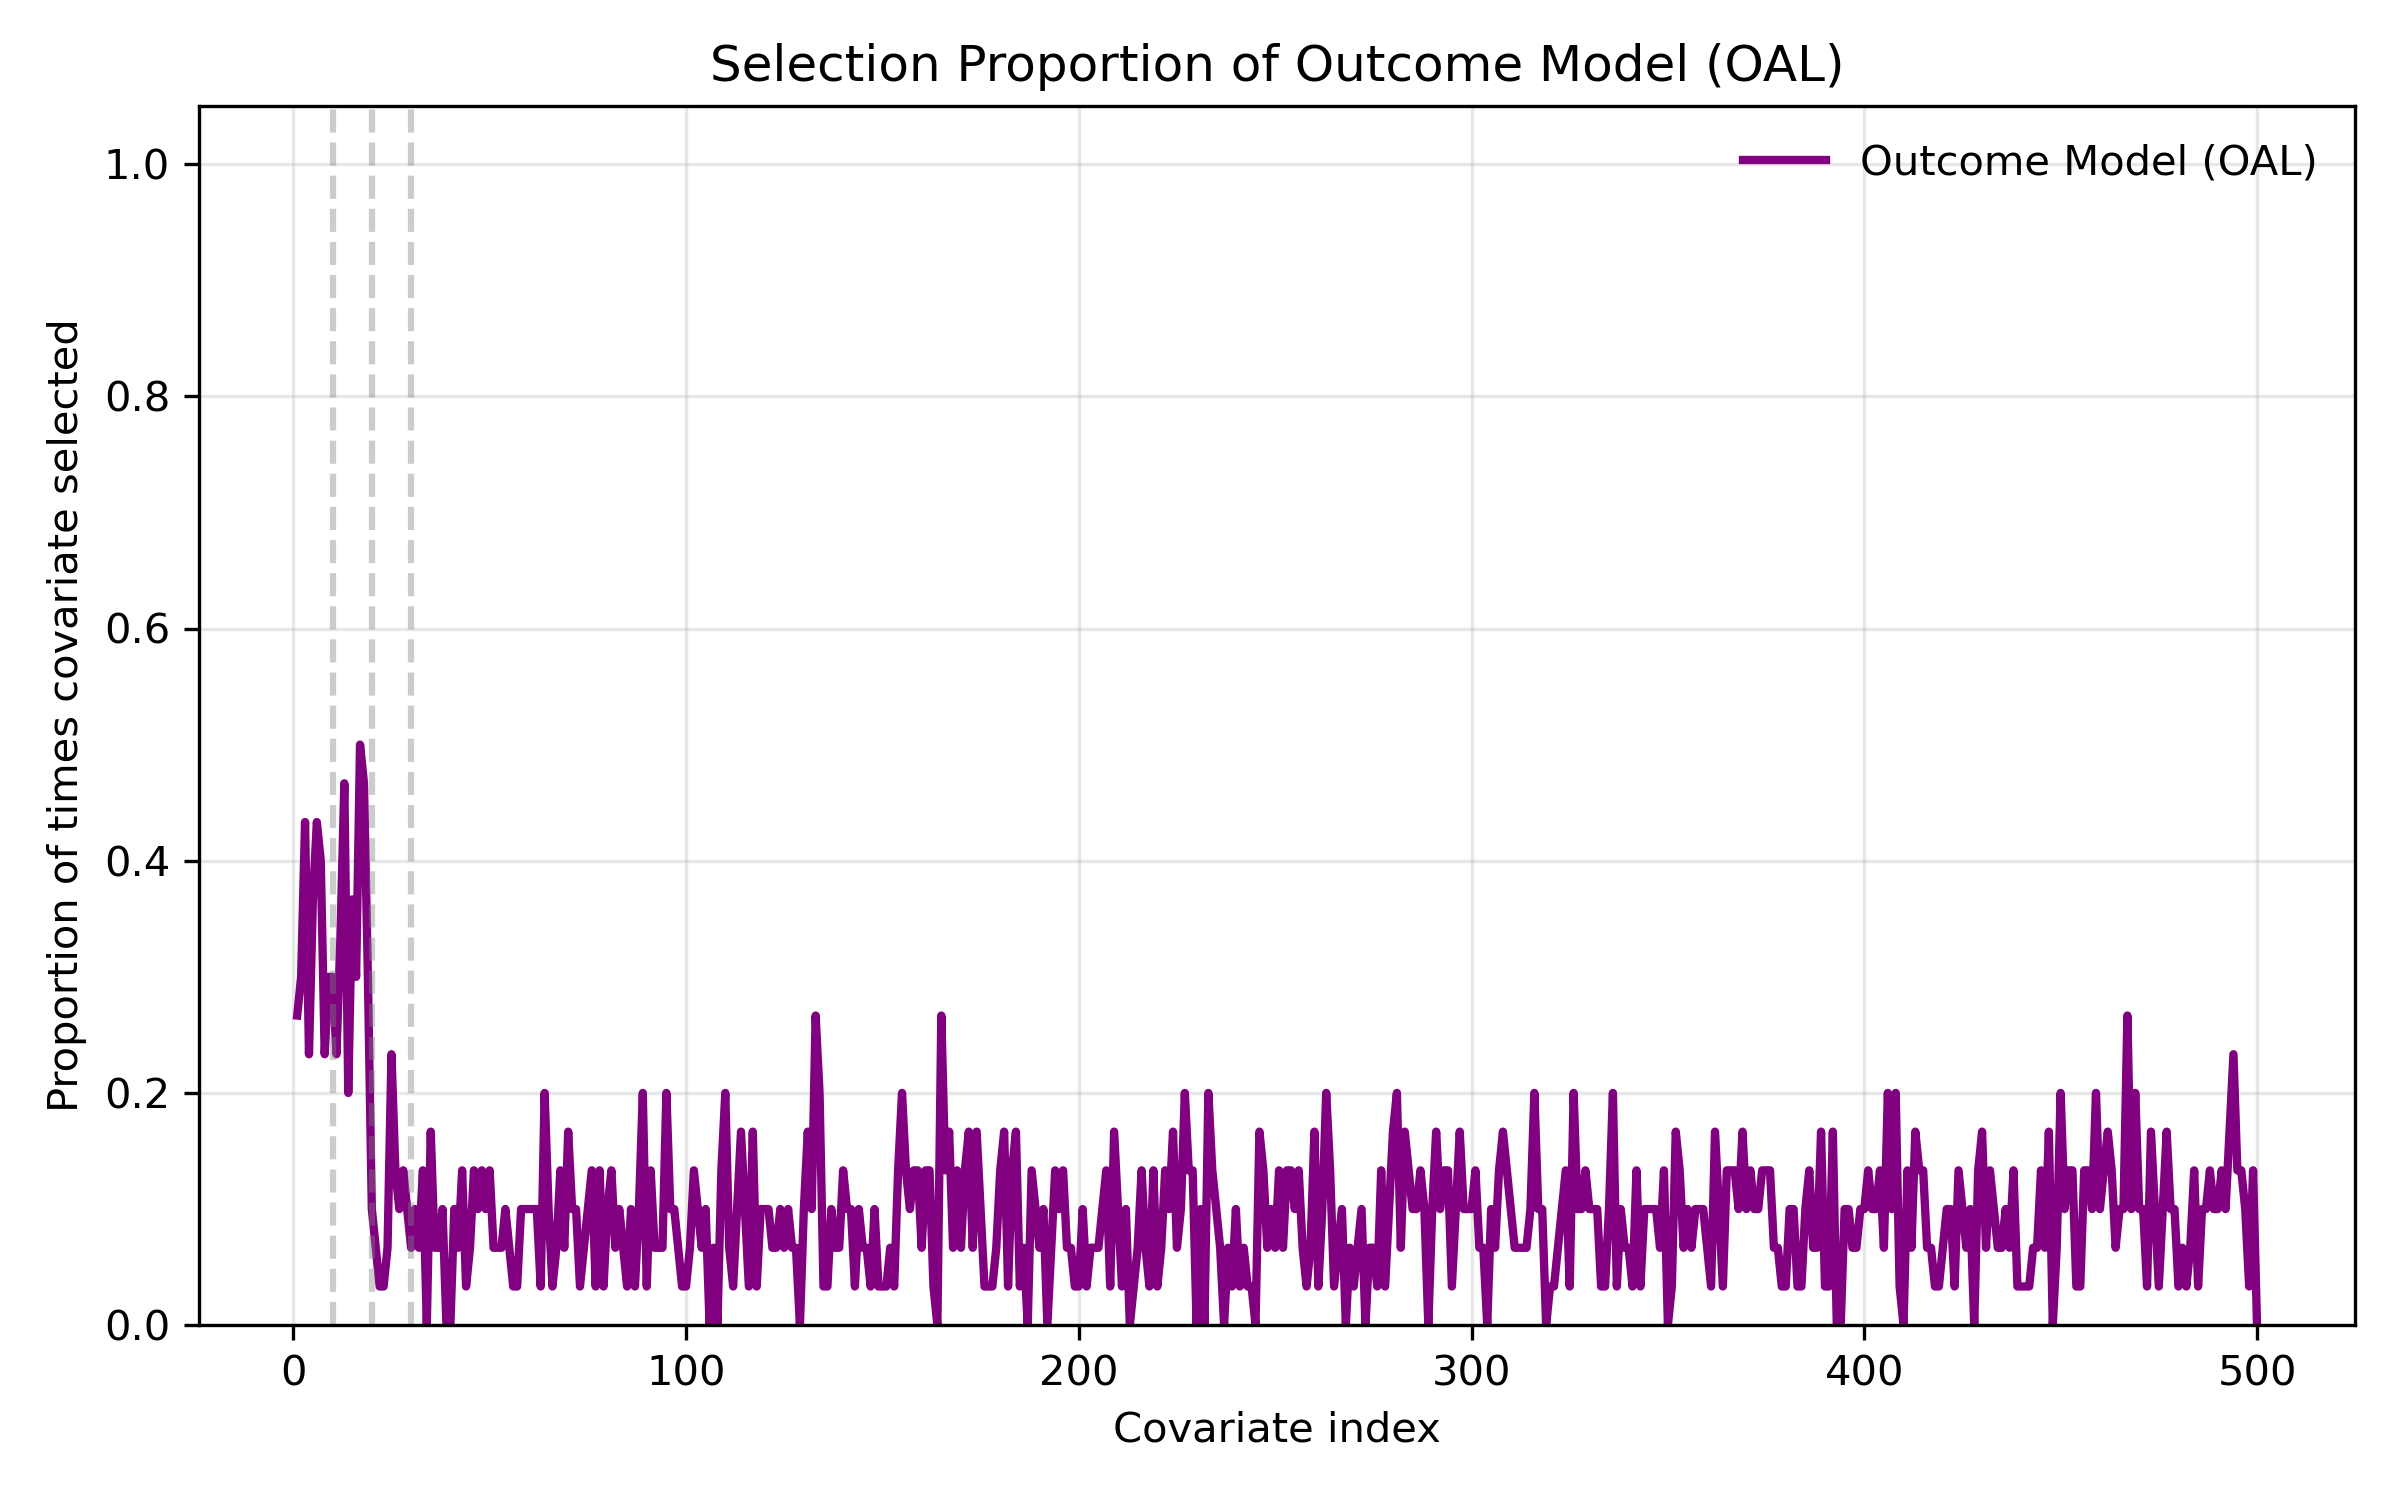

The table this chart was drawn from, first rows:
covariate_index, selection_proportion
1, 0.2667
2, 0.3
3, 0.4333
4, 0.2333
5, 0.3667
6, 0.4333
7, 0.4
8, 0.2333
9, 0.3
10, 0.3
11, 0.2333
12, 0.3333
13, 0.4667
14, 0.2
15, 0.3667
16, 0.3
17, 0.5
18, 0.4667
19, 0.3
20, 0.1
21, 0.06667
22, 0.03333
23, 0.03333
24, 0.06667
25, 0.2333
26, 0.1333
27, 0.1
28, 0.1333
29, 0.1
30, 0.06667
31, 0.1
32, 0.06667
33, 0.1333
34, 0.0
35, 0.1667
36, 0.06667
37, 0.06667
38, 0.1
39, 0.0
40, 0.0
41, 0.1
42, 0.06667
43, 0.1333
44, 0.03333
45, 0.06667
46, 0.1333
47, 0.1
48, 0.1333
49, 0.1
50, 0.1333
51, 0.06667
52, 0.06667
53, 0.06667
54, 0.1
55, 0.06667
56, 0.03333
57, 0.03333
58, 0.1
59, 0.1
60, 0.1
... 440 more rows
